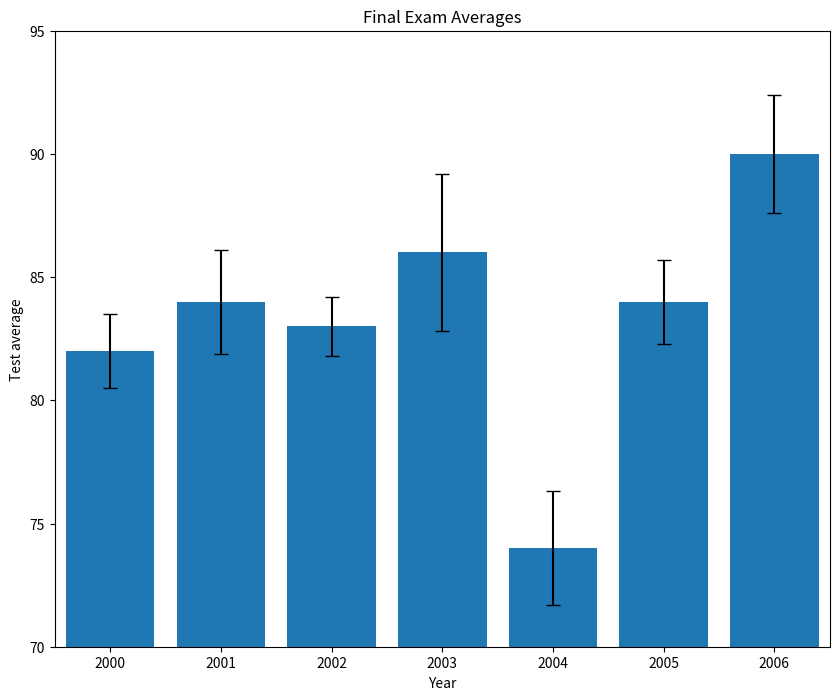

This chart was generated by the following Python code:
import matplotlib.pyplot as plt


past_years_averages = [82, 84, 83, 86, 74, 84, 90]
years = [2000, 2001, 2002, 2003, 2004, 2005, 2006]
error = [1.5, 2.1, 1.2, 3.2, 2.3, 1.7, 2.4]

# Make your chart here
plt.figure(figsize=(10,8))
plt.bar(range(len(past_years_averages)), past_years_averages, yerr = error, capsize=5)
plt.axis([-0.5, 6.5, 70, 95])

ax = plt.subplot()
ax.set_xticks(range(len(years)))
ax.set_xticklabels(years)
plt.xlabel("Year")
plt.ylabel("Test average")
plt.title("Final Exam Averages")

plt.savefig('my_bar_chart.png')
plt.show()
